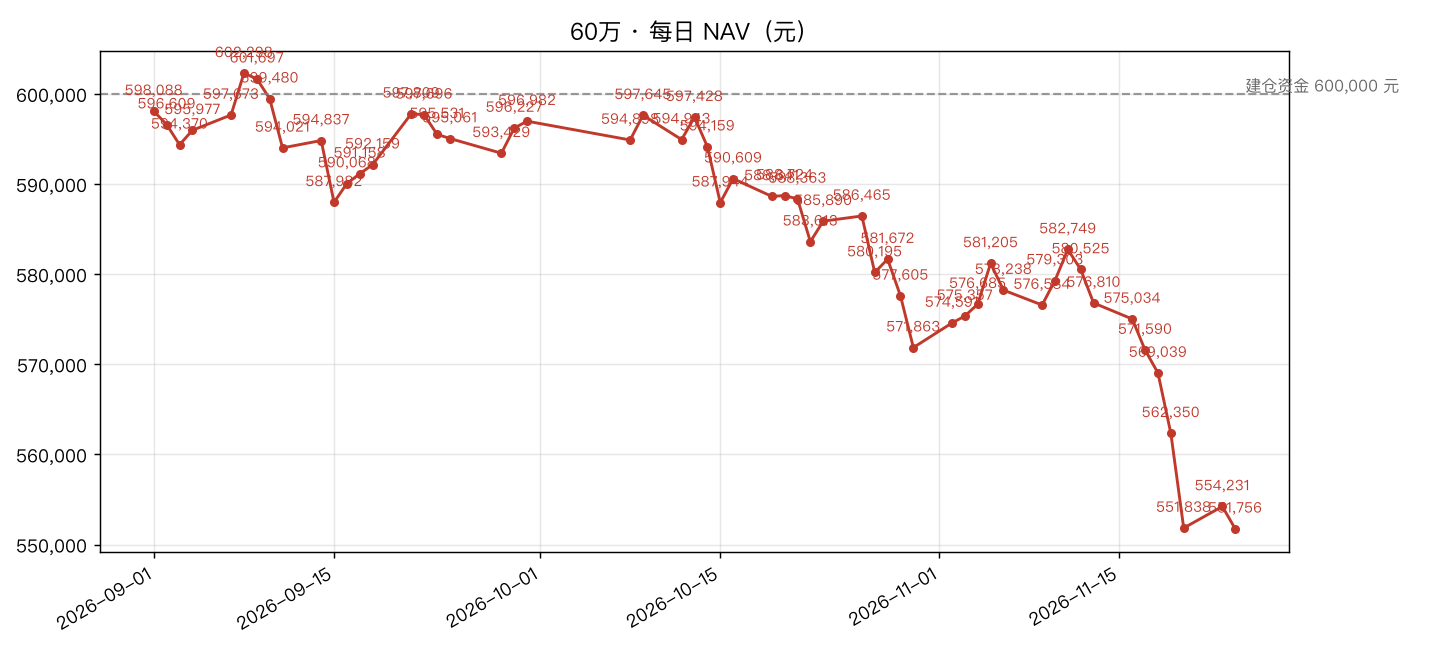

Source data for this figure (header and first rows):
date, nav, 涨幅%
2026-09-01, 598088, 
2026-09-02, 596609, -0.2473
2026-09-03, 594370, -0.3753
2026-09-04, 595977, 0.2704
2026-09-07, 597673, 0.2846
2026-09-08, 602298, 0.7738
2026-09-09, 601697, -0.0998
2026-09-10, 599480, -0.3685
2026-09-11, 594021, -0.9106
2026-09-14, 594837, 0.1374
2026-09-15, 587982, -1.152
2026-09-16, 590068, 0.3548
2026-09-17, 591158, 0.1847
2026-09-18, 592159, 0.1693
2026-09-21, 597809, 0.9541
2026-09-22, 597696, -0.0189
2026-09-23, 595531, -0.3622
2026-09-24, 595061, -0.0789
2026-09-28, 593429, -0.2743
2026-09-29, 596227, 0.4715
2026-09-30, 596982, 0.1266
2026-10-08, 594898, 
2026-10-09, 597645, 0.4618
2026-10-12, 594943, -0.4521
2026-10-13, 597428, 0.4177
2026-10-14, 594159, -0.5472
2026-10-15, 587944, -1.046
2026-10-16, 590609, 0.4533
2026-10-19, 588641, -0.3332
2026-10-20, 588724, 0.0141
2026-10-21, 588363, -0.0613
2026-10-22, 583613, -0.8073
2026-10-23, 585890, 0.3902
2026-10-26, 586465, 0.0981
2026-10-27, 580195, -1.069
2026-10-28, 581672, 0.2546
2026-10-29, 577605, -0.6992
2026-10-30, 571863, -0.9941
2026-11-02, 574591, 
2026-11-03, 575357, 0.1333
2026-11-04, 576685, 0.2308
2026-11-05, 581205, 0.7838
2026-11-06, 578238, -0.5105
2026-11-09, 576584, -0.286
2026-11-10, 579303, 0.4716
2026-11-11, 582749, 0.5949
2026-11-12, 580525, -0.3816
2026-11-13, 576810, -0.6399
2026-11-16, 575034, -0.3079
2026-11-17, 571590, -0.5989
2026-11-18, 569039, -0.4463
2026-11-19, 562350, -1.175
2026-11-20, 551838, -1.869
2026-11-23, 554231, 0.4336
2026-11-24, 551756, -0.4466
